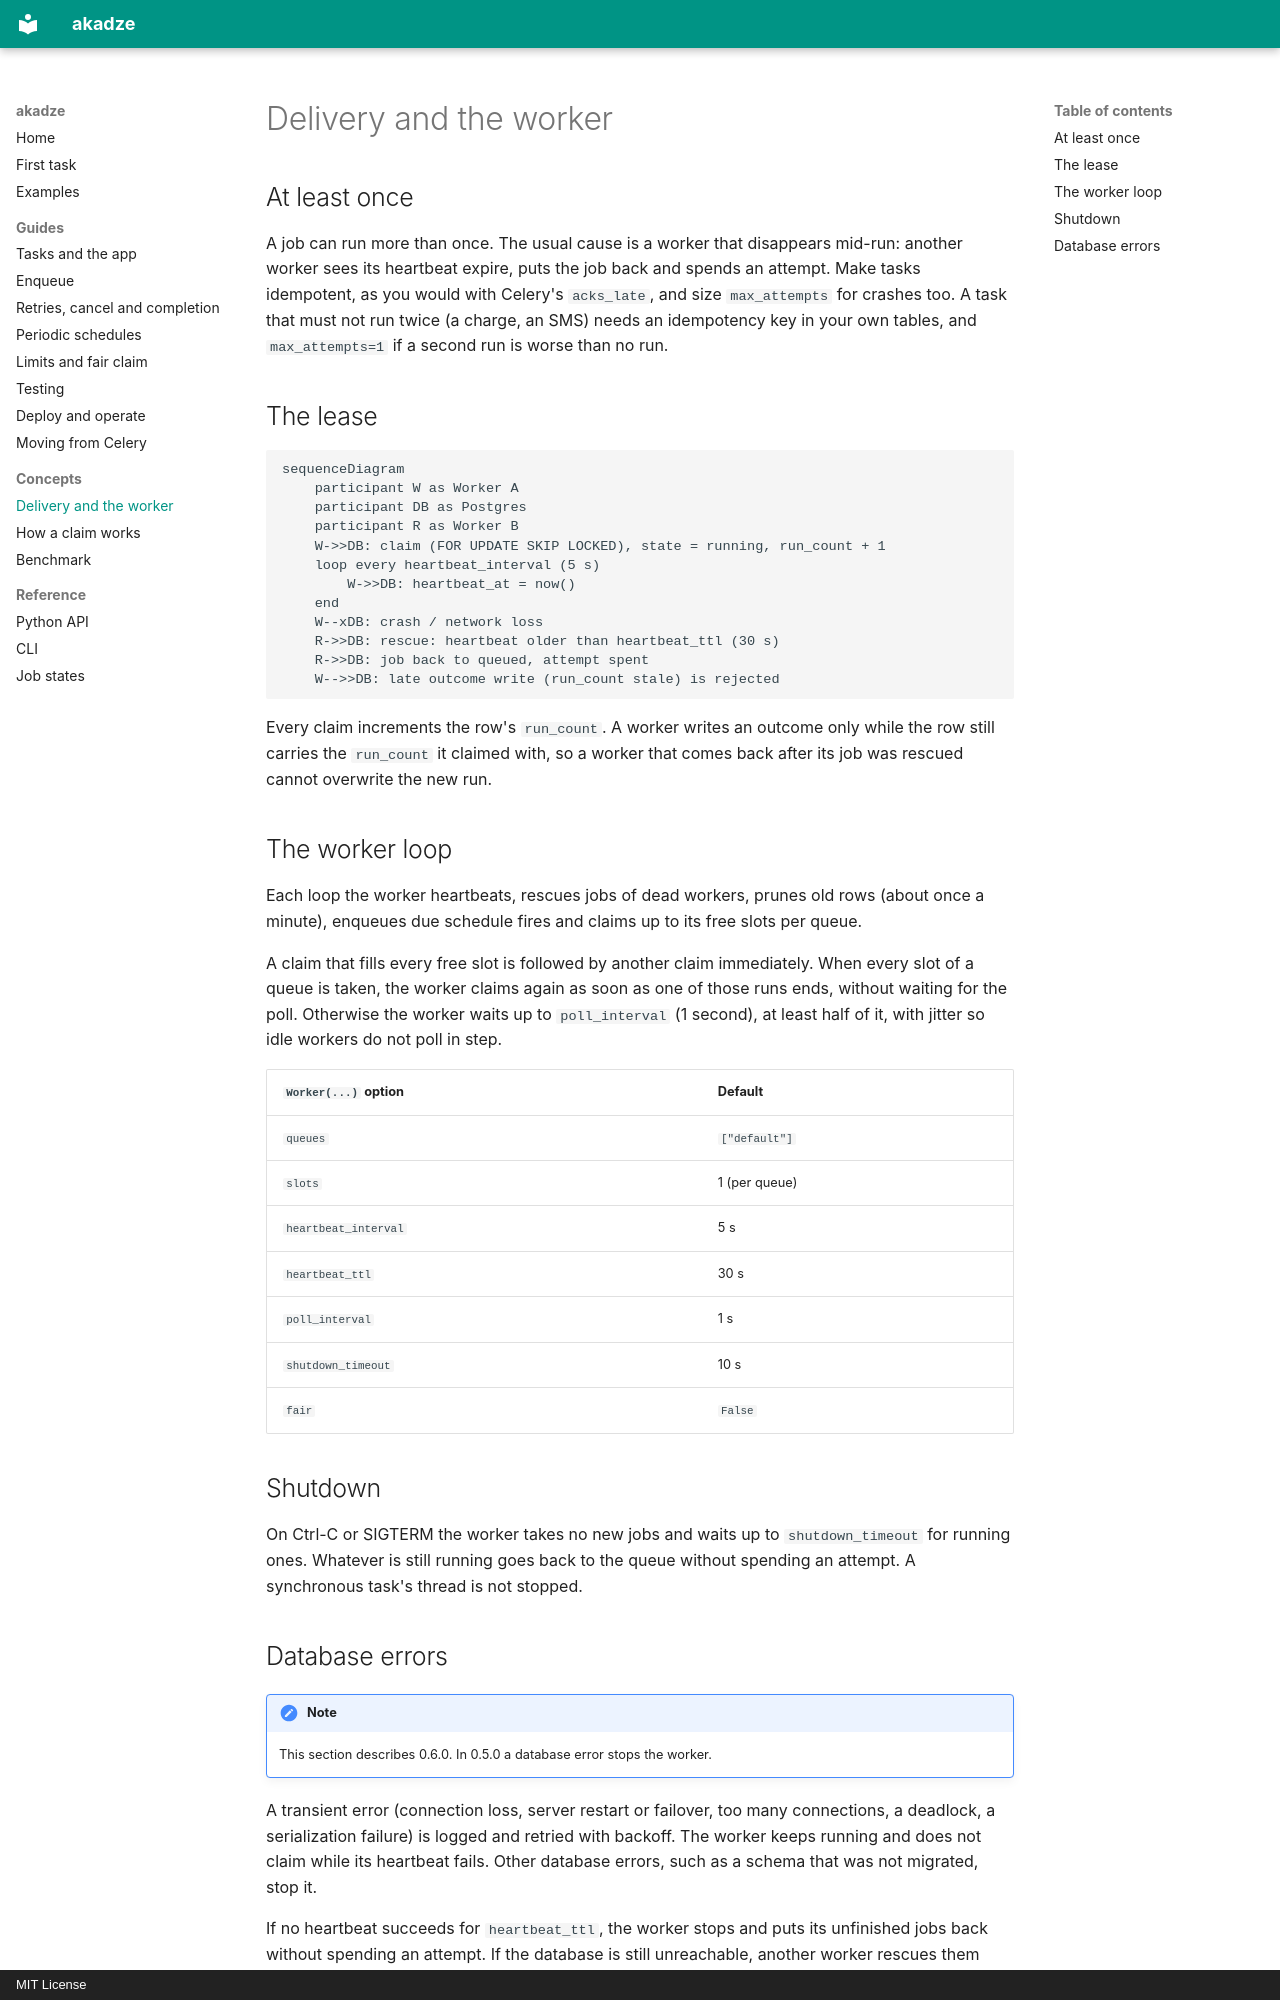

repository: g4st3r-d3v/akadze · page: concepts/delivery/index.html · generator: mkdocs · copyright: MIT License

# Delivery and the worker

## At least once

A job can run more than once. The usual cause is a worker that disappears mid-run: another worker sees its heartbeat expire, puts the job back and spends an attempt. Make tasks idempotent, as you would with Celery's `acks_late`, and size `max_attempts` for crashes too. A task that must not run twice (a charge, an SMS) needs an idempotency key in your own tables, and `max_attempts=1` if a second run is worse than no run.

## The lease

```mermaid
sequenceDiagram
    participant W as Worker A
    participant DB as Postgres
    participant R as Worker B
    W->>DB: claim (FOR UPDATE SKIP LOCKED), state = running, run_count + 1
    loop every heartbeat_interval (5 s)
        W->>DB: heartbeat_at = now()
    end
    W--xDB: crash / network loss
    R->>DB: rescue: heartbeat older than heartbeat_ttl (30 s)
    R->>DB: job back to queued, attempt spent
    W-->>DB: late outcome write (run_count stale) is rejected
```

Every claim increments the row's `run_count`. A worker writes an outcome only while the row still carries the `run_count` it claimed with, so a worker that comes back after its job was rescued cannot overwrite the new run.

## The worker loop

Each loop the worker heartbeats, rescues jobs of dead workers, prunes old rows (about once a minute), enqueues due schedule fires and claims up to its free slots per queue.

A claim that fills every free slot is followed by another claim immediately. When every slot of a queue is taken, the worker claims again as soon as one of those runs ends, without waiting for the poll. Otherwise the worker waits up to `poll_interval` (1 second), at least half of it, with jitter so idle workers do not poll in step.

| `Worker(...)` option | Default |
|---|---|
| `queues` | `["default"]` |
| `slots` | 1 (per queue) |
| `heartbeat_interval` | 5 s |
| `heartbeat_ttl` | 30 s |
| `poll_interval` | 1 s |
| `shutdown_timeout` | 10 s |
| `fair` | `False` |

## Shutdown

On Ctrl-C or SIGTERM the worker takes no new jobs and waits up to `shutdown_timeout` for running ones. Whatever is still running goes back to the queue without spending an attempt. A synchronous task's thread is not stopped.
